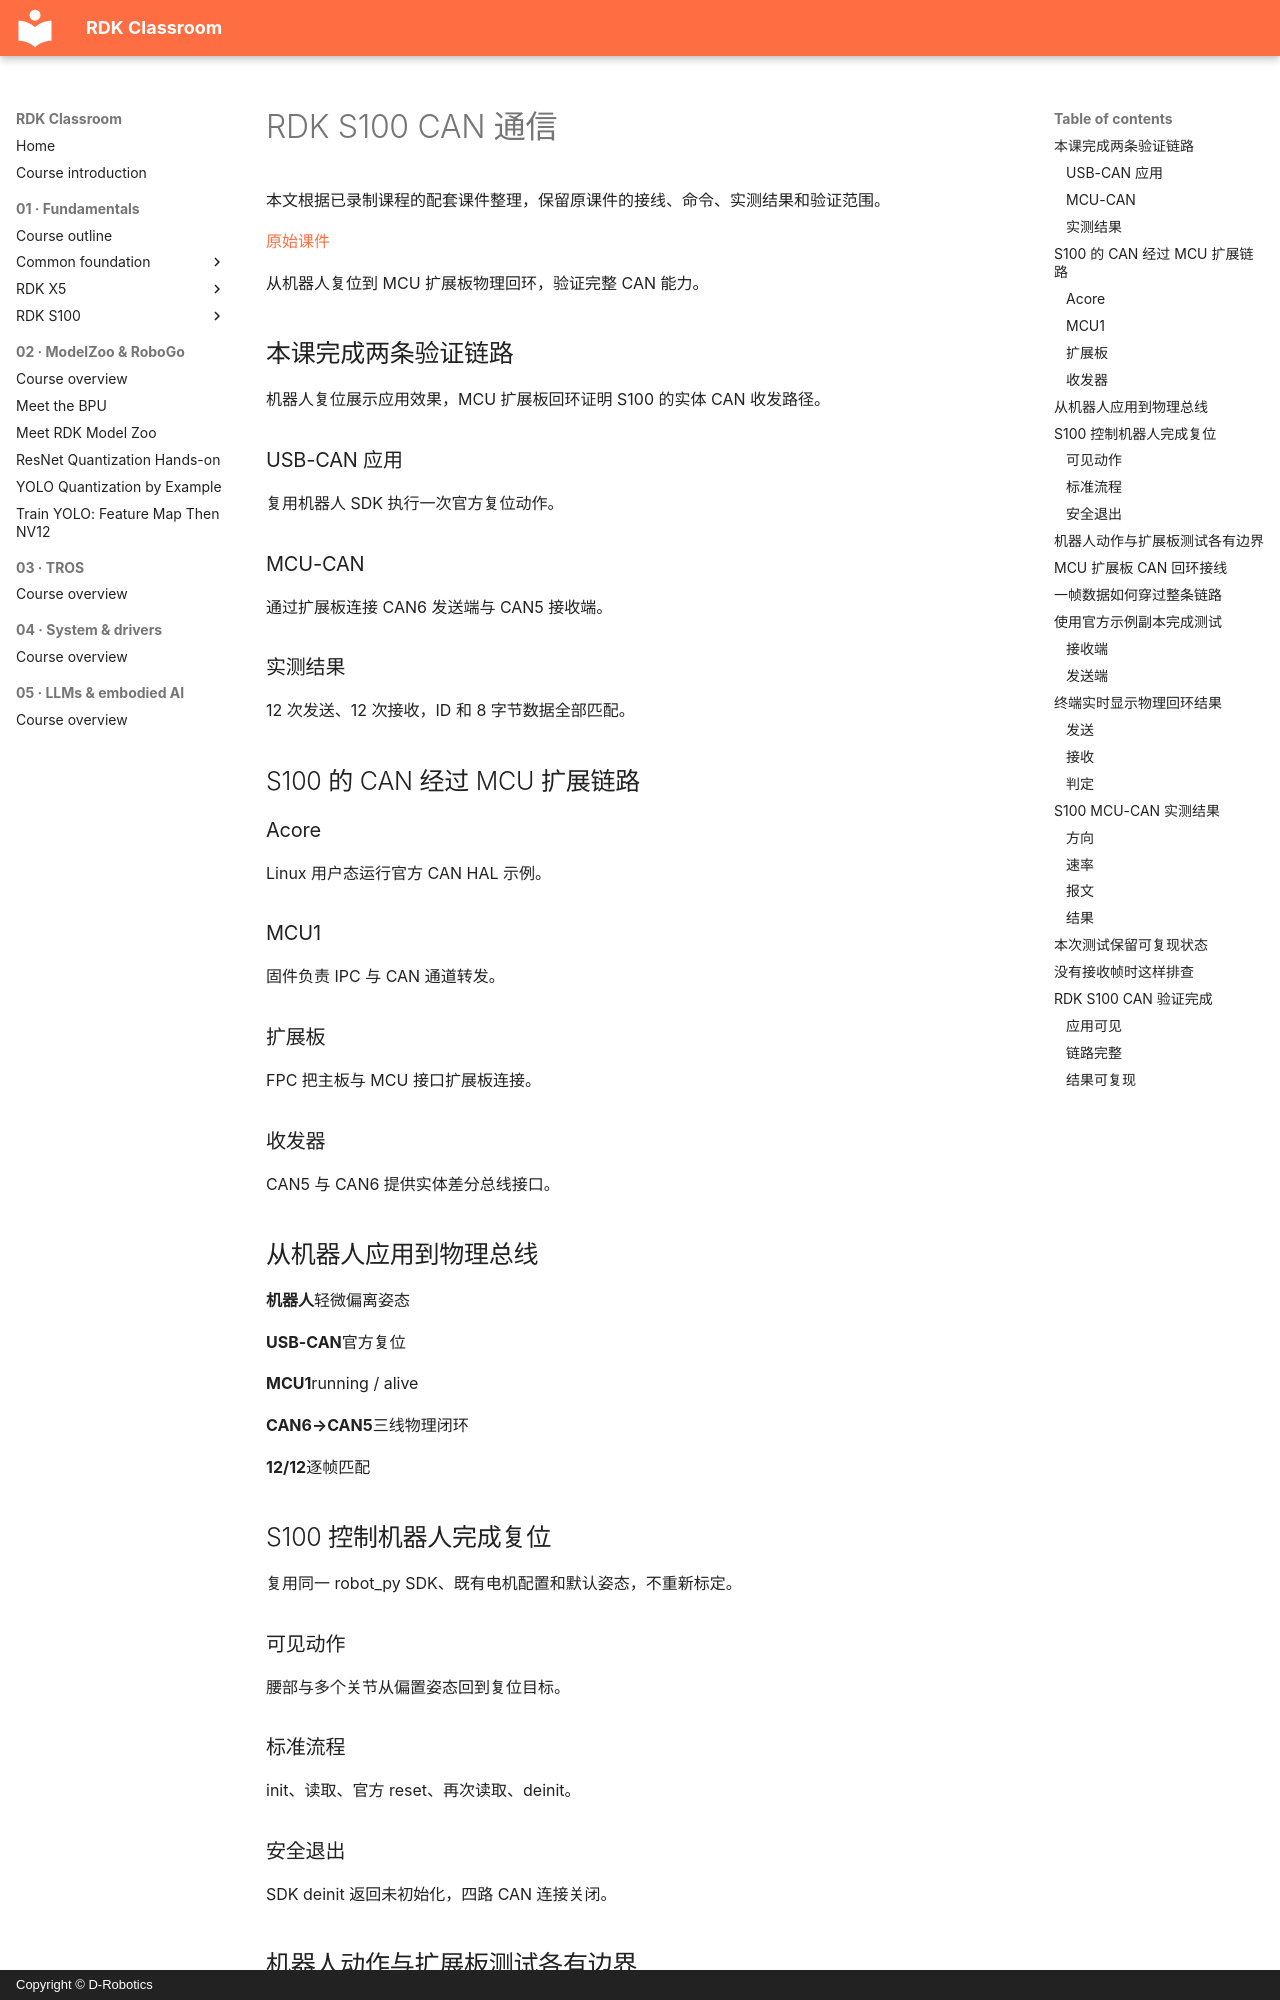

repository: D-Robotics/rdk-course-demos · page: beginner/s100/can.zh/index.html · generator: mkdocs · copyright: Copyright © D-Robotics

# RDK S100 CAN 通信

本文根据已录制课程的配套课件整理，保留原课件的接线、命令、实测结果和验证范围。

[原始课件](https://github.com/D-Robotics/rdk-course-demos/blob/develop/01_beginner/14_can/lesson-14-s100-zh.html)

从机器人复位到 MCU 扩展板物理回环，验证完整 CAN 能力。

## 本课完成两条验证链路

机器人复位展示应用效果，MCU 扩展板回环证明 S100 的实体 CAN 收发路径。

### USB-CAN 应用

复用机器人 SDK 执行一次官方复位动作。

### MCU-CAN

通过扩展板连接 CAN6 发送端与 CAN5 接收端。

### 实测结果

12 次发送、12 次接收，ID 和 8 字节数据全部匹配。

## S100 的 CAN 经过 MCU 扩展链路

### Acore

Linux 用户态运行官方 CAN HAL 示例。

### MCU1

固件负责 IPC 与 CAN 通道转发。

### 扩展板

FPC 把主板与 MCU 接口扩展板连接。

### 收发器

CAN5 与 CAN6 提供实体差分总线接口。

## 从机器人应用到物理总线

**机器人**轻微偏离姿态

**USB-CAN**官方复位

**MCU1**running / alive

**CAN6→CAN5**三线物理闭环

**12/12**逐帧匹配

## S100 控制机器人完成复位

复用同一 robot\_py SDK、既有电机配置和默认姿态，不重新标定。

### 可见动作

腰部与多个关节从偏置姿态回到复位目标。

### 标准流程

init、读取、官方 reset、再次读取、deinit。
